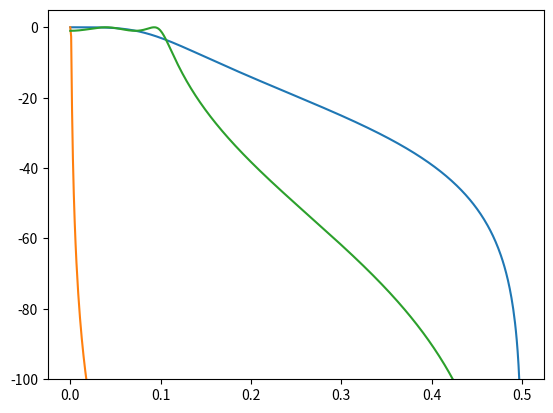

Write the Python code that produced this figure.
import numpy as np
import matplotlib.pyplot as plt
from scipy import signal

filter_N=2
b,a=signal.butter(filter_N,0.1,fs=1)
w,h=signal.freqz(b,a)
l,=plt.plot(w/(2*np.pi),20*np.log10(np.abs(h)))
filter_N=4
b,a=signal.butter(filter_N,0.001,fs=1)
w,h=signal.freqz(b,a)
l,=plt.plot(w/(2*np.pi),20*np.log10(np.abs(h)))
filter_N=4
b,a=signal.cheby1(filter_N,1,0.1,fs=1)
w,h=signal.freqz(b,a)
l,=plt.plot(w/(2*np.pi),20*np.log10(np.abs(h)))
l._axes.set_ylim(-100,5)
plt.show()
